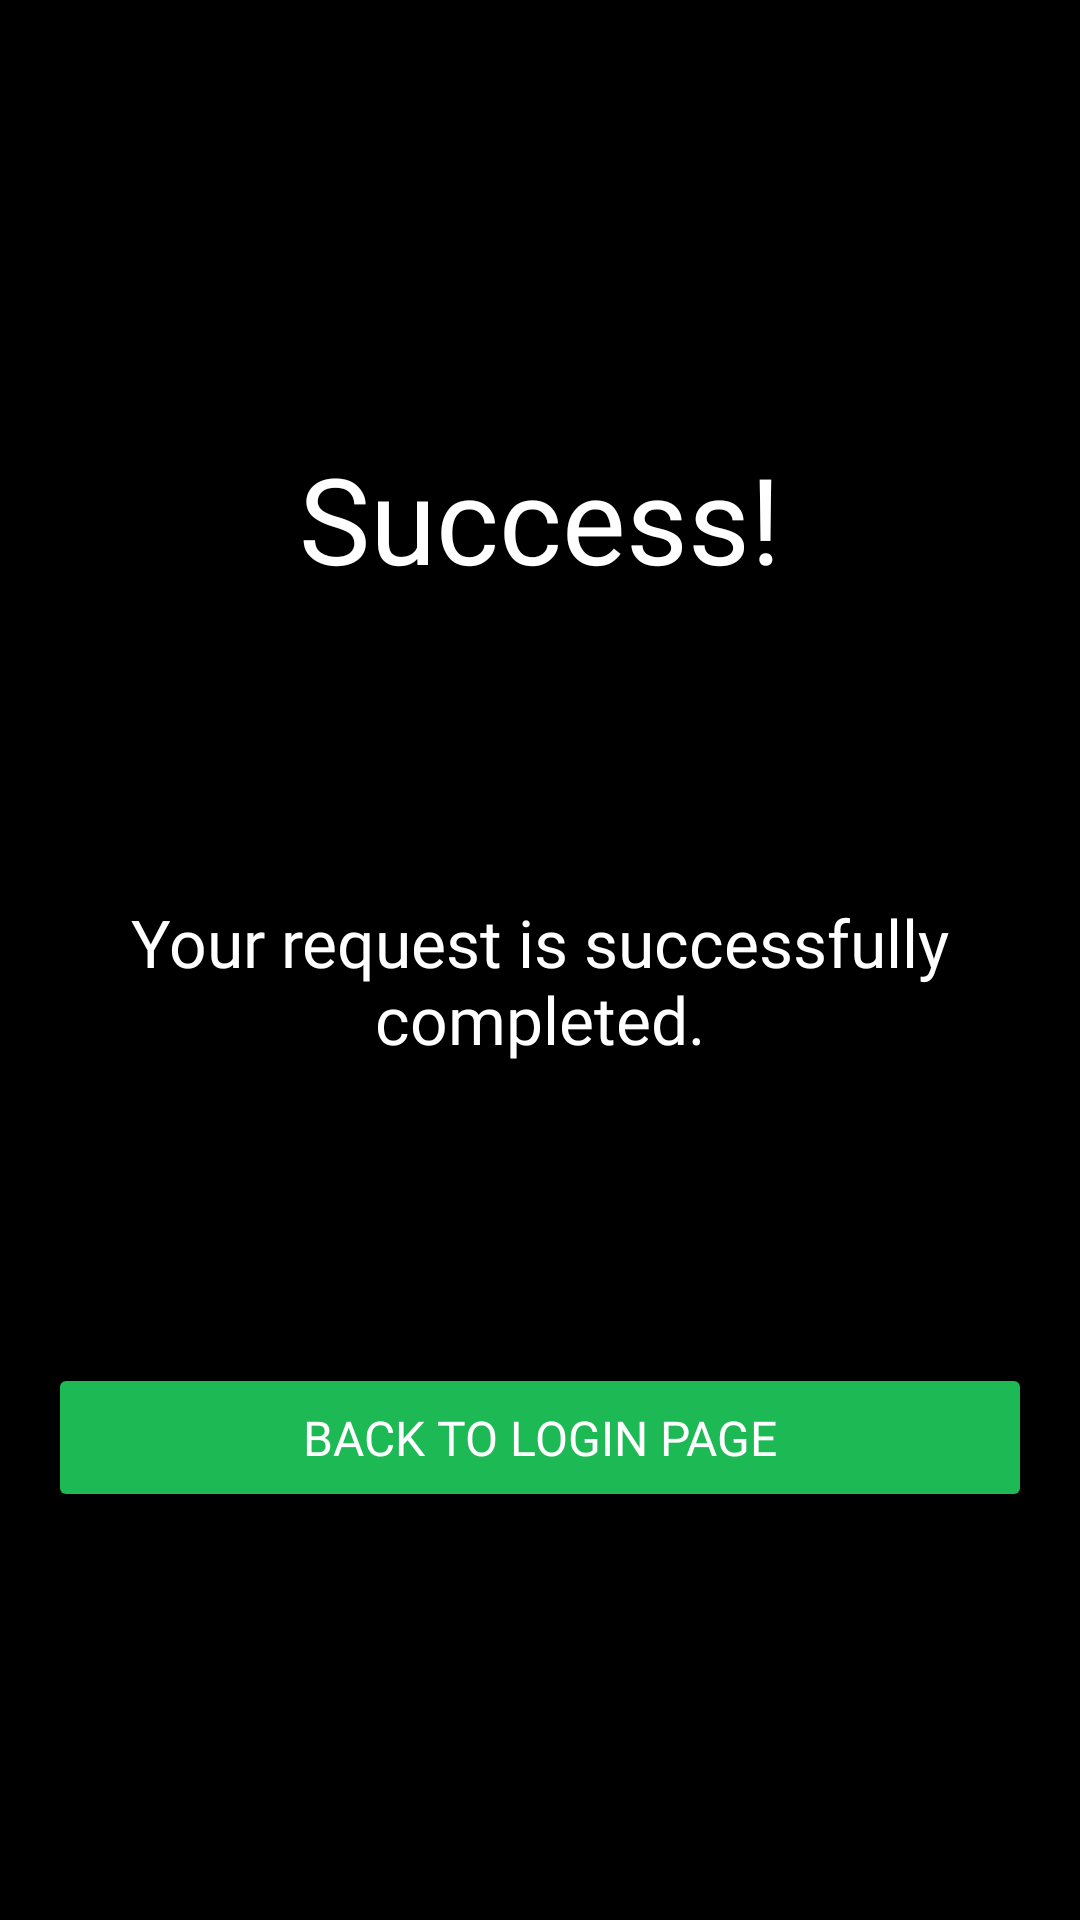

Write the Android layout XML for this screen, with the resource values it uses.
<!-- AndroidManifest.xml: application theme Theme.MueMusic -->
<!-- res/layout/fragment_success.xml -->
<?xml version="1.0" encoding="utf-8"?>
<LinearLayout xmlns:android="http://schemas.android.com/apk/res/android"
    android:layout_width="match_parent"
    android:layout_height="match_parent"
    android:orientation="vertical"
    android:background="@android:color/black"
    android:padding="16dp">

    <ImageView
        android:id="@+id/logo"
        android:layout_width="wrap_content"
        android:layout_height="wrap_content"
        android:layout_gravity="center"
        android:layout_marginTop="100dp"
        android:contentDescription="Logo Mue" />

    <TextView
        android:id="@+id/success_text"
        android:layout_width="wrap_content"
        android:layout_height="wrap_content"
        android:layout_gravity="center"
        android:layout_marginTop="30dp"
        android:fontFamily="@font/helvetica_neue_bold"
        android:gravity="center"
        android:text="Success!"
        android:textColor="@android:color/white"
        android:textSize="40sp" />

    <TextView
        android:id="@+id/login_link"
        android:layout_width="match_parent"
        android:layout_height="wrap_content"
        android:text="Your request is successfully completed."
        android:textColor="@color/white"
        android:gravity="center"
        android:clickable="true"
        android:focusable="true"
        android:textSize="22sp"
        android:fontFamily="@font/helvetica_neue_light"
        android:layout_marginTop="100dp" />

    <Button
        android:id="@+id/btn_back_to_login"
        android:layout_width="match_parent"
        android:layout_height="wrap_content"
        android:layout_marginTop="100dp"
        android:backgroundTint="@color/spotify_green"
        android:fontFamily="@font/helvetica_neue_medium"
        android:paddingVertical="14dp"
        android:textSize="16sp"
        android:text="Back to Login page"
        android:textColor="@android:color/white" />
</LinearLayout>
<!-- resources referenced by this layout -->
<resources>
  <color name="spotify_green">#1DB954</color>
  <color name="white">#FFFFFFFF</color>
  <style name="Theme.MueMusic" parent="Base.Theme.MueMusic" />
  <style name="Base.Theme.MueMusic" parent="Theme.Material3.DayNight.NoActionBar">
          
          
      </style>
</resources>
